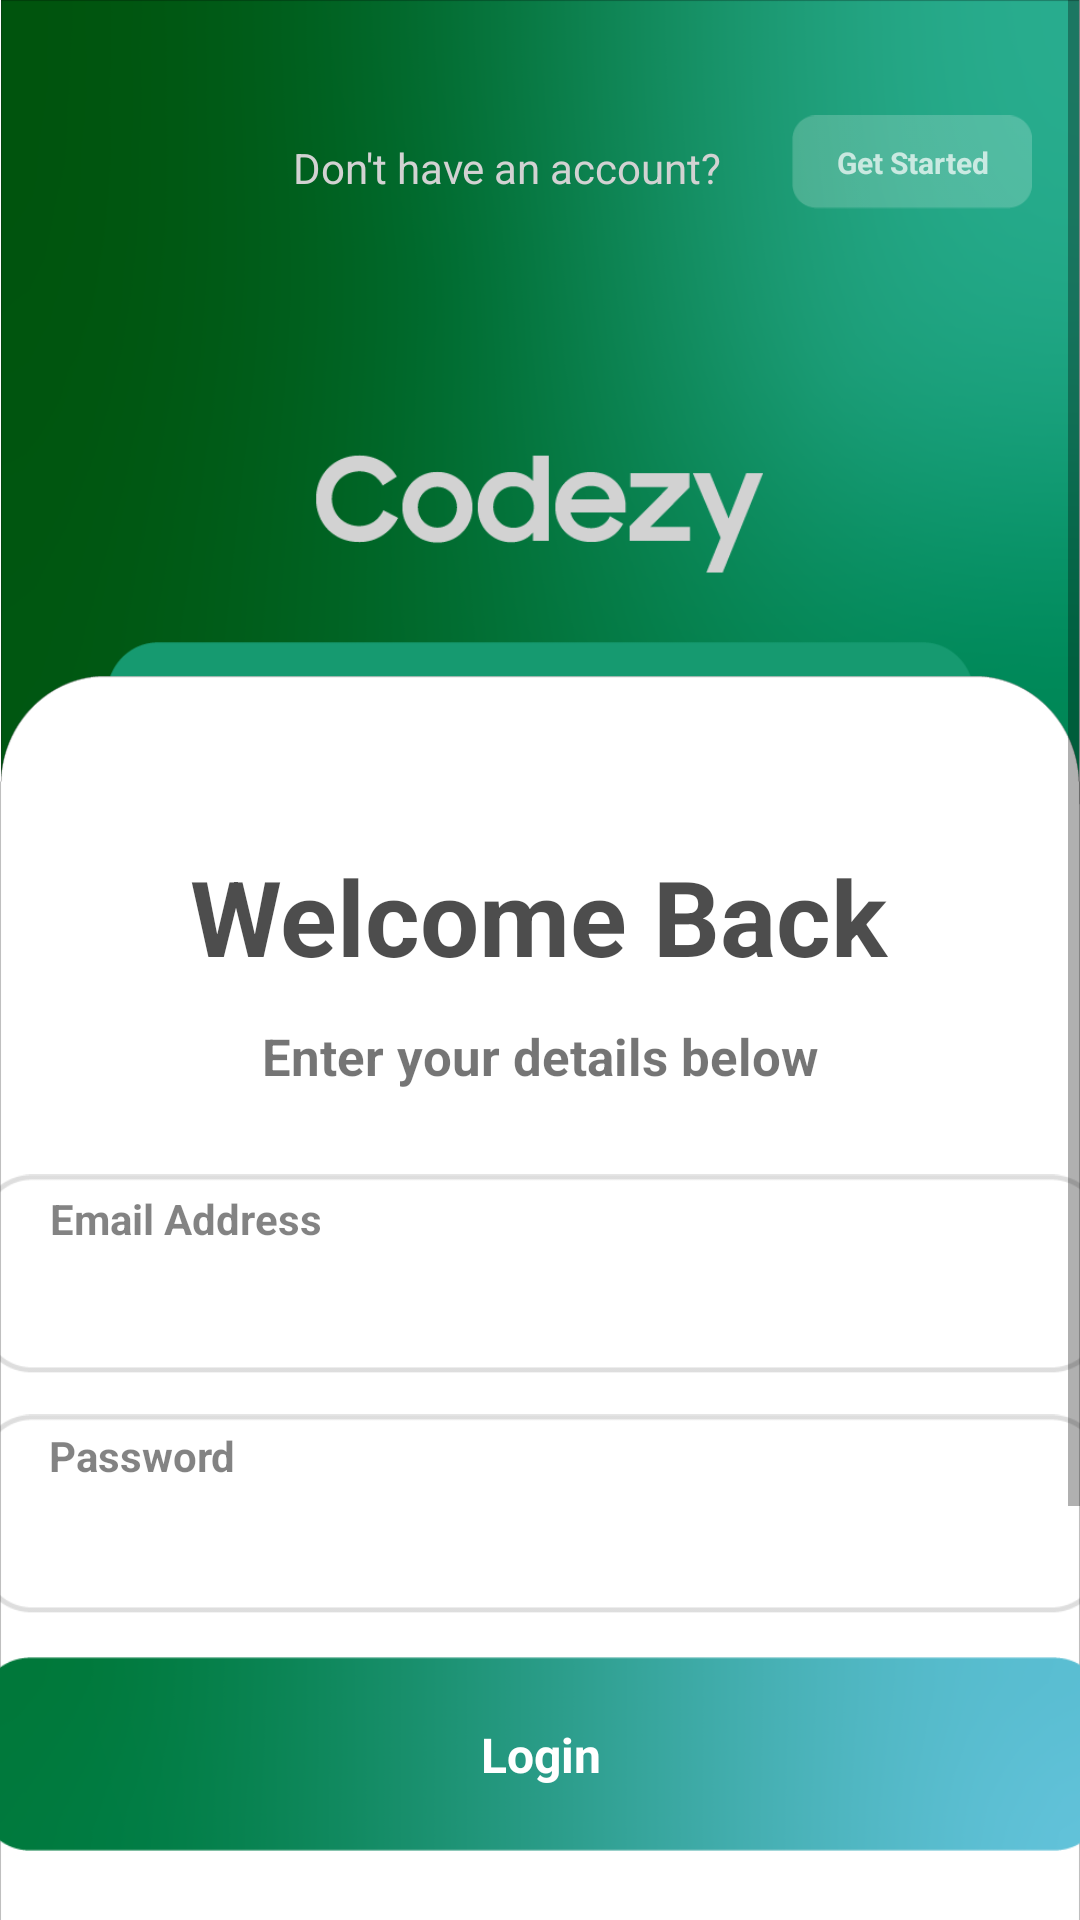

Here is an Android app screen rendered from its layout file. Give the layout XML and the strings, colors and styles it references.
<!-- AndroidManifest.xml: application theme Theme.Codezy -->
<!-- res/layout/fragment_login.xml -->
<?xml version="1.0" encoding="utf-8"?>
<ScrollView xmlns:android="http://schemas.android.com/apk/res/android"
    xmlns:app="http://schemas.android.com/apk/res-auto"
    xmlns:tools="http://schemas.android.com/tools"
    android:layout_width="match_parent"
    android:layout_height="match_parent"

    tools:context=".ui.Login">

    <androidx.constraintlayout.widget.ConstraintLayout
        android:layout_width="match_parent"
        android:layout_height="wrap_content"
        android:background="@drawable/registerbackground"
        >


        <View
            android:id="@+id/viewId2"
            android:layout_width="match_parent"
            android:layout_height="0dp"
            app:layout_constraintEnd_toEndOf="parent"
            app:layout_constraintStart_toStartOf="parent"
            app:layout_constraintTop_toBottomOf="@id/codezyLogoLogin"
            tools:layout_editor_absoluteY="230dp" />

        <TextView
            android:id="@+id/getStartedText"
            android:layout_width="wrap_content"
            android:layout_height="wrap_content"
            android:layout_marginTop="52dp"
            android:text="@string/welcome_back"
            android:alpha="0.7"
            android:textColor="@color/black"
            android:textSize="35sp"
            android:textStyle="bold"
            app:layout_constraintEnd_toEndOf="parent"
            app:layout_constraintHorizontal_bias="0.497"
            app:layout_constraintStart_toStartOf="parent"
            app:layout_constraintTop_toBottomOf="@id/viewId2" />

        <ImageView
            android:id="@+id/codezyLogoLogin"
            android:layout_width="150dp"
            android:layout_height="wrap_content"
            android:layout_marginTop="108dp"
            android:src="@drawable/codezylogo"
            app:layout_constraintEnd_toEndOf="parent"
            app:layout_constraintHorizontal_bias="0.498"
            app:layout_constraintStart_toStartOf="parent"
            app:layout_constraintTop_toTopOf="parent" />

        <ImageView
            android:id="@+id/codezy_email"
            android:layout_width="375dp"
            android:layout_height="80dp"
            android:layout_marginTop="56dp"
            android:alpha="0.7"
            android:src="@drawable/textbox"
            app:layout_constraintEnd_toEndOf="parent"
            app:layout_constraintStart_toStartOf="parent"
            app:layout_constraintTop_toBottomOf="@+id/getStartedText" />

        <EditText
            android:id="@+id/emailEditText"
            android:layout_width="330dp"
            android:layout_height="wrap_content"
            android:background="@android:color/transparent"
            app:layout_constraintBottom_toBottomOf="@+id/codezy_email"
            app:layout_constraintEnd_toEndOf="parent"
            app:layout_constraintHorizontal_bias="0.38"
            app:layout_constraintStart_toStartOf="@+id/codezy_email"
            app:layout_constraintTop_toTopOf="@+id/codezy_email"
            app:layout_constraintVertical_bias="0.678" />


        <ImageView
            android:id="@+id/codezy_password"
            android:layout_width="375dp"
            android:layout_height="80dp"
            android:alpha="0.7"
            android:inputType="textPassword"
            android:src="@drawable/textbox"
            app:layout_constraintEnd_toEndOf="@+id/codezy_email"
            app:layout_constraintStart_toStartOf="@+id/codezy_email"
            app:layout_constraintTop_toBottomOf="@+id/codezy_email" />

        <EditText
            android:id="@+id/passwordEditText"
            android:layout_width="330dp"
            android:layout_height="wrap_content"
            android:inputType="textPassword"
            android:background="@android:color/transparent"
            app:layout_constraintBottom_toBottomOf="@+id/codezy_password"
            app:layout_constraintEnd_toEndOf="parent"
            app:layout_constraintHorizontal_bias="0.38"
            app:layout_constraintStart_toStartOf="@+id/codezy_password"
            app:layout_constraintTop_toTopOf="@+id/codezy_password"
            app:layout_constraintVertical_bias="0.678" />

        <TextView
            android:id="@+id/yourEmailText"
            android:layout_width="wrap_content"
            android:layout_height="wrap_content"
            android:layout_marginTop="12dp"
            android:alpha="0.9"
            android:text="@string/email_address"
            android:textStyle="bold"
            app:layout_constraintBottom_toBottomOf="@id/codezy_email"
            app:layout_constraintEnd_toEndOf="@+id/codezy_email"
            app:layout_constraintHorizontal_bias="0.084"
            app:layout_constraintStart_toStartOf="@+id/codezy_email"
            app:layout_constraintTop_toTopOf="@+id/codezy_email"
            app:layout_constraintVertical_bias="0.0" />


        <TextView
            android:id="@+id/yourPassText"
            android:layout_width="wrap_content"
            android:layout_height="wrap_content"
            android:alpha="0.9"
            android:text="@string/password"
            android:textStyle="bold"
            app:layout_constraintBottom_toBottomOf="@+id/codezy_password"
            app:layout_constraintEnd_toEndOf="@+id/codezy_password"
            app:layout_constraintHorizontal_bias="0.076"
            app:layout_constraintStart_toStartOf="@+id/codezy_password"
            app:layout_constraintTop_toTopOf="@+id/codezy_password"
            app:layout_constraintVertical_bias="0.18" />

        <ImageView
            android:id="@+id/registerLoginButton"
            android:layout_width="375dp"
            android:layout_height="80dp"
            android:src="@drawable/register_or_login_button"
            app:layout_constraintEnd_toEndOf="@+id/codezy_password"
            app:layout_constraintStart_toStartOf="@+id/codezy_password"
            app:layout_constraintTop_toBottomOf="@+id/codezy_password" />

        <TextView
            android:layout_width="wrap_content"
            android:layout_height="wrap_content"
            android:text="@string/login"
            android:textColor="@color/white"
            android:textSize="16sp"
            android:textStyle="bold"
            app:layout_constraintBottom_toBottomOf="@+id/registerLoginButton"
            app:layout_constraintEnd_toEndOf="@+id/registerLoginButton"
            app:layout_constraintStart_toStartOf="@+id/registerLoginButton"
            app:layout_constraintTop_toTopOf="@+id/registerLoginButton" />

        <ImageView
            android:id="@+id/goToSignUp"
            android:layout_width="80dp"
            android:layout_height="50dp"
            android:src="@drawable/sign_and_login_but"
            app:layout_constraintBottom_toTopOf="@+id/codezyLogoLogin"
            app:layout_constraintEnd_toEndOf="parent"
            app:layout_constraintHorizontal_bias="0.943"
            app:layout_constraintStart_toStartOf="parent"
            app:layout_constraintTop_toTopOf="parent" />

        <TextView
            android:layout_width="wrap_content"
            android:layout_height="wrap_content"
            android:text="@string/don_t_have_an_account"
            android:textColor="#D2D2D2"
            app:layout_constraintBottom_toTopOf="@+id/codezyLogoLogin"
            app:layout_constraintEnd_toEndOf="parent"
            app:layout_constraintEnd_toStartOf="@+id/goToSignUp"
            app:layout_constraintHorizontal_bias="0.807"
            app:layout_constraintStart_toStartOf="parent"
            app:layout_constraintTop_toTopOf="@+id/goToSignUp"
            app:layout_constraintVertical_bias="0.29" />

        <TextView
            android:layout_width="wrap_content"
            android:layout_height="wrap_content"
            android:alpha="0.7"
            android:gravity="center"
            android:text="@string/get_started"
            android:textColor="@color/white"
            android:textSize="10sp"
            android:textStyle="bold"
            app:layout_constraintBottom_toBottomOf="@+id/goToSignUp"
            app:layout_constraintEnd_toEndOf="@+id/goToSignUp"
            app:layout_constraintHorizontal_bias="0.5"
            app:layout_constraintStart_toStartOf="@+id/goToSignUp"
            app:layout_constraintTop_toTopOf="@+id/goToSignUp"
            app:layout_constraintVertical_bias="0.5" />



        <ImageView
            android:id="@+id/orSignUpWith"
            android:layout_width="370dp"
            android:layout_height="wrap_content"
            android:layout_marginTop="64dp"
            android:src="@drawable/or_login_with"
            app:layout_constraintEnd_toEndOf="@+id/registerLoginButton"
            app:layout_constraintHorizontal_bias="0.4"
            app:layout_constraintStart_toStartOf="@+id/registerLoginButton"
            app:layout_constraintTop_toBottomOf="@+id/registerLoginButton" />

        <TextView
            android:id="@+id/textView"
            android:layout_width="wrap_content"
            android:layout_height="wrap_content"
            android:text="@string/enter_your_details_below"
            android:textSize="17sp"
            android:textStyle="bold"
            app:layout_constraintBottom_toTopOf="@+id/codezy_email"
            app:layout_constraintEnd_toEndOf="@+id/getStartedText"
            app:layout_constraintHorizontal_bias="0.51"
            app:layout_constraintStart_toStartOf="@+id/getStartedText"
            app:layout_constraintTop_toBottomOf="@+id/getStartedText"
            app:layout_constraintVertical_bias="0.363" />

        <ImageView
            android:id="@+id/firebaseGoogle"
            android:layout_width="375dp"
            android:layout_height="80dp"
            android:layout_marginTop="8dp"
            android:src="@drawable/google_sign_up"
            app:layout_constraintEnd_toEndOf="@+id/orSignUpWith"
            app:layout_constraintHorizontal_bias="0.0"
            app:layout_constraintStart_toStartOf="@+id/orSignUpWith"
            app:layout_constraintTop_toBottomOf="@+id/orSignUpWith" />



        <TextView
            android:id="@+id/forgotYourPassword"
            android:layout_width="wrap_content"
            android:layout_height="wrap_content"
            android:text="@string/forgot_your_password"
            android:textSize="17sp"
            android:textStyle="bold"
            app:layout_constraintBottom_toTopOf="@+id/orSignUpWith"
            app:layout_constraintEnd_toEndOf="@+id/orSignUpWith"
            app:layout_constraintStart_toStartOf="@+id/orSignUpWith"
            app:layout_constraintTop_toBottomOf="@+id/registerLoginButton" />



    </androidx.constraintlayout.widget.ConstraintLayout>


</ScrollView>
<!-- resources referenced by this layout -->
<resources>
  <color name="black">#FF000000</color>
  <color name="white">#FFFFFFFF</color>
  <!-- drawable codezylogo: png bitmap (drawable, 5558 bytes) -->
  <!-- drawable google_sign_up: png bitmap (drawable, 11762 bytes) -->
  <!-- drawable or_login_with: png bitmap (drawable, 2203 bytes) -->
  <!-- drawable register_or_login_button: png bitmap (drawable, 28685 bytes) -->
  <!-- drawable registerbackground: png bitmap (drawable, 113369 bytes) -->
  <!-- drawable sign_and_login_but: png bitmap (drawable, 798 bytes) -->
  <!-- drawable textbox: png bitmap (drawable, 2683 bytes) -->
  <string name="don_t_have_an_account">Don\'t have an account?</string>
  <string name="email_address">Email Address</string>
  <string name="enter_your_details_below">Enter your details below</string>
  <string name="forgot_your_password">Forgot your password?</string>
  <string name="get_started">Get Started</string>
  <string name="login">Login</string>
  <string name="password">Password</string>
  <string name="welcome_back">Welcome Back</string>
  <style name="Theme.Codezy" parent="Theme.MaterialComponents.DayNight.DarkActionBar">
          
          <item name="colorPrimary">@color/purple_500</item>
          <item name="colorPrimaryVariant">@color/purple_700</item>
          <item name="colorOnPrimary">@color/white</item>
          
          <item name="colorSecondary">@color/teal_200</item>
          <item name="colorSecondaryVariant">@color/teal_700</item>
          <item name="colorOnSecondary">@color/black</item>
          
  
          <item name="android:statusBarColor">#FFFFFF</item>
          <item name="android:windowLightStatusBar">true</item>
          
          <item name="windowActionBar">false</item>
          <item name="windowNoTitle">true</item>
  
      </style>
  <color name="purple_500">#FF6200EE</color>
  <color name="purple_700">#FF3700B3</color>
  <color name="teal_200">#FF03DAC5</color>
  <color name="teal_700">#FF018786</color>
</resources>
